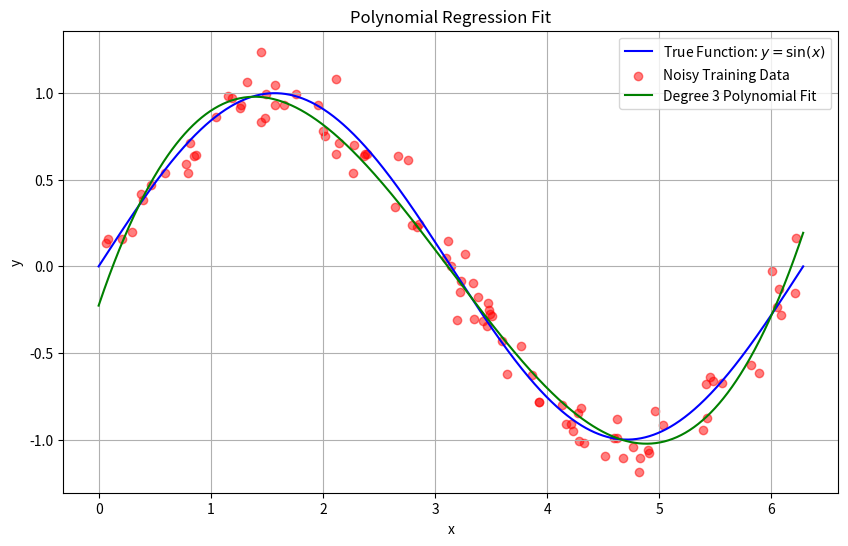

Python code for this plot:
import numpy as np
import matplotlib.pyplot as plt

# Step 1: Generate synthetic data (fully random)
x = np.random.uniform(0, 2 * np.pi, 100)
y = np.sin(x) + np.random.normal(0, 0.1, 100)

# Step 2: Define polynomial feature creation
def create_poly_features(x, degree):
    X = np.ones((len(x), degree + 1))
    for d in range(1, degree + 1):
        X[:, d] = x ** d
    return X

# Step 3: Prepare 5-fold cross-validation
indices = np.arange(100)
np.random.shuffle(indices)  # Randomize fold assignment
folds = np.array_split(indices, 5)

degrees = [1, 2, 3, 4]
avg_mses = []

# Step 4: Cross-validation for each degree
for degree in degrees:
    mse_scores = []
    for fold in folds:
        test_idx = fold
        train_idx = np.setdiff1d(indices, test_idx)
        
        x_train, y_train = x[train_idx], y[train_idx]
        x_test, y_test = x[test_idx], y[test_idx]
        
        # Create polynomial features
        X_train = create_poly_features(x_train, degree)
        X_test = create_poly_features(x_test, degree)
        
        # Compute coefficients using the normal equation
        XtX = X_train.T @ X_train
        XtX_inv = np.linalg.inv(XtX + 1e-6 * np.eye(XtX.shape[0]))  # Regularization for stability
        theta = XtX_inv @ X_train.T @ y_train
        
        # Predict and compute MSE
        y_pred = X_test @ theta
        mse = np.mean((y_test - y_pred) ** 2)
        mse_scores.append(mse)
    
    avg_mse = np.mean(mse_scores)
    avg_mses.append(avg_mse)
    print(f"Degree {degree}: Avg MSE = {avg_mse:.4f}")

# Step 5: Determine the best degree
best_degree = degrees[np.argmin(avg_mses)]
print(f"\nBest Degree: {best_degree}")

# Step 6: Train the final model on the full dataset
X_poly = create_poly_features(x, best_degree)
XtX = X_poly.T @ X_poly
XtX_inv = np.linalg.inv(XtX + 1e-6 * np.eye(XtX.shape[0]))  # Regularization
theta_final = XtX_inv @ X_poly.T @ y

# Step 7: Generate predictions for visualization
x_plot = np.linspace(0, 2 * np.pi, 1000)
X_plot = create_poly_features(x_plot, best_degree)
y_plot = X_plot @ theta_final

# Step 8: Plot results
plt.figure(figsize=(10, 6))
plt.plot(x_plot, np.sin(x_plot), label=r"True Function: $y = \sin(x)$", color="blue")
plt.scatter(x, y, color="red", alpha=0.5, label="Noisy Training Data")
plt.plot(x_plot, y_plot, color="green", label=f"Degree {best_degree} Polynomial Fit")
plt.xlabel("x")
plt.ylabel("y")
plt.title("Polynomial Regression Fit")
plt.legend()
plt.grid(True)
plt.show()